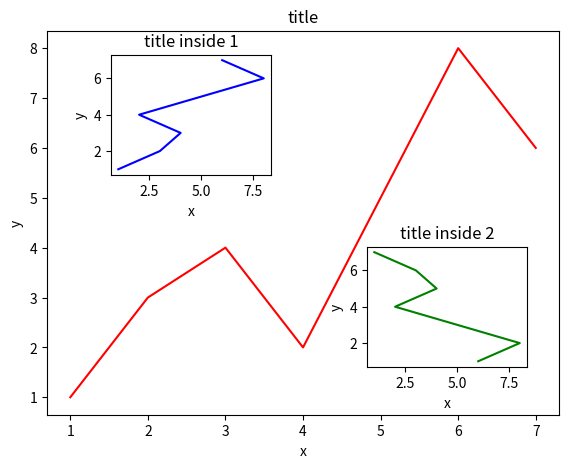

The matplotlib source for this figure:
import matplotlib.pyplot as plt


fig = plt.figure()
x = [1,2,3,4,5,6,7]
y = [1,3,4,2,5,8,6]

left,bottom,width,height = 0.1,0.1,0.8,0.8
ax1 = fig.add_axes([left,bottom,width,height])
ax1.plot(x,y,'r')
ax1.set_xlabel('x')
ax1.set_ylabel('y')
ax1.set_title('title')

left,bottom,width,height = 0.2,0.6,0.25,0.25
ax2 = fig.add_axes([left,bottom,width,height])
ax2.plot(y,x,'b')
ax2.set_xlabel('x')
ax2.set_ylabel('y')
ax2.set_title('title inside 1')

plt.axes([.6,.2,.25,.25])
plt.plot(y[::-1],x,'g')
plt.xlabel('x')
plt.ylabel('y')
plt.title('title inside 2')

plt.show()